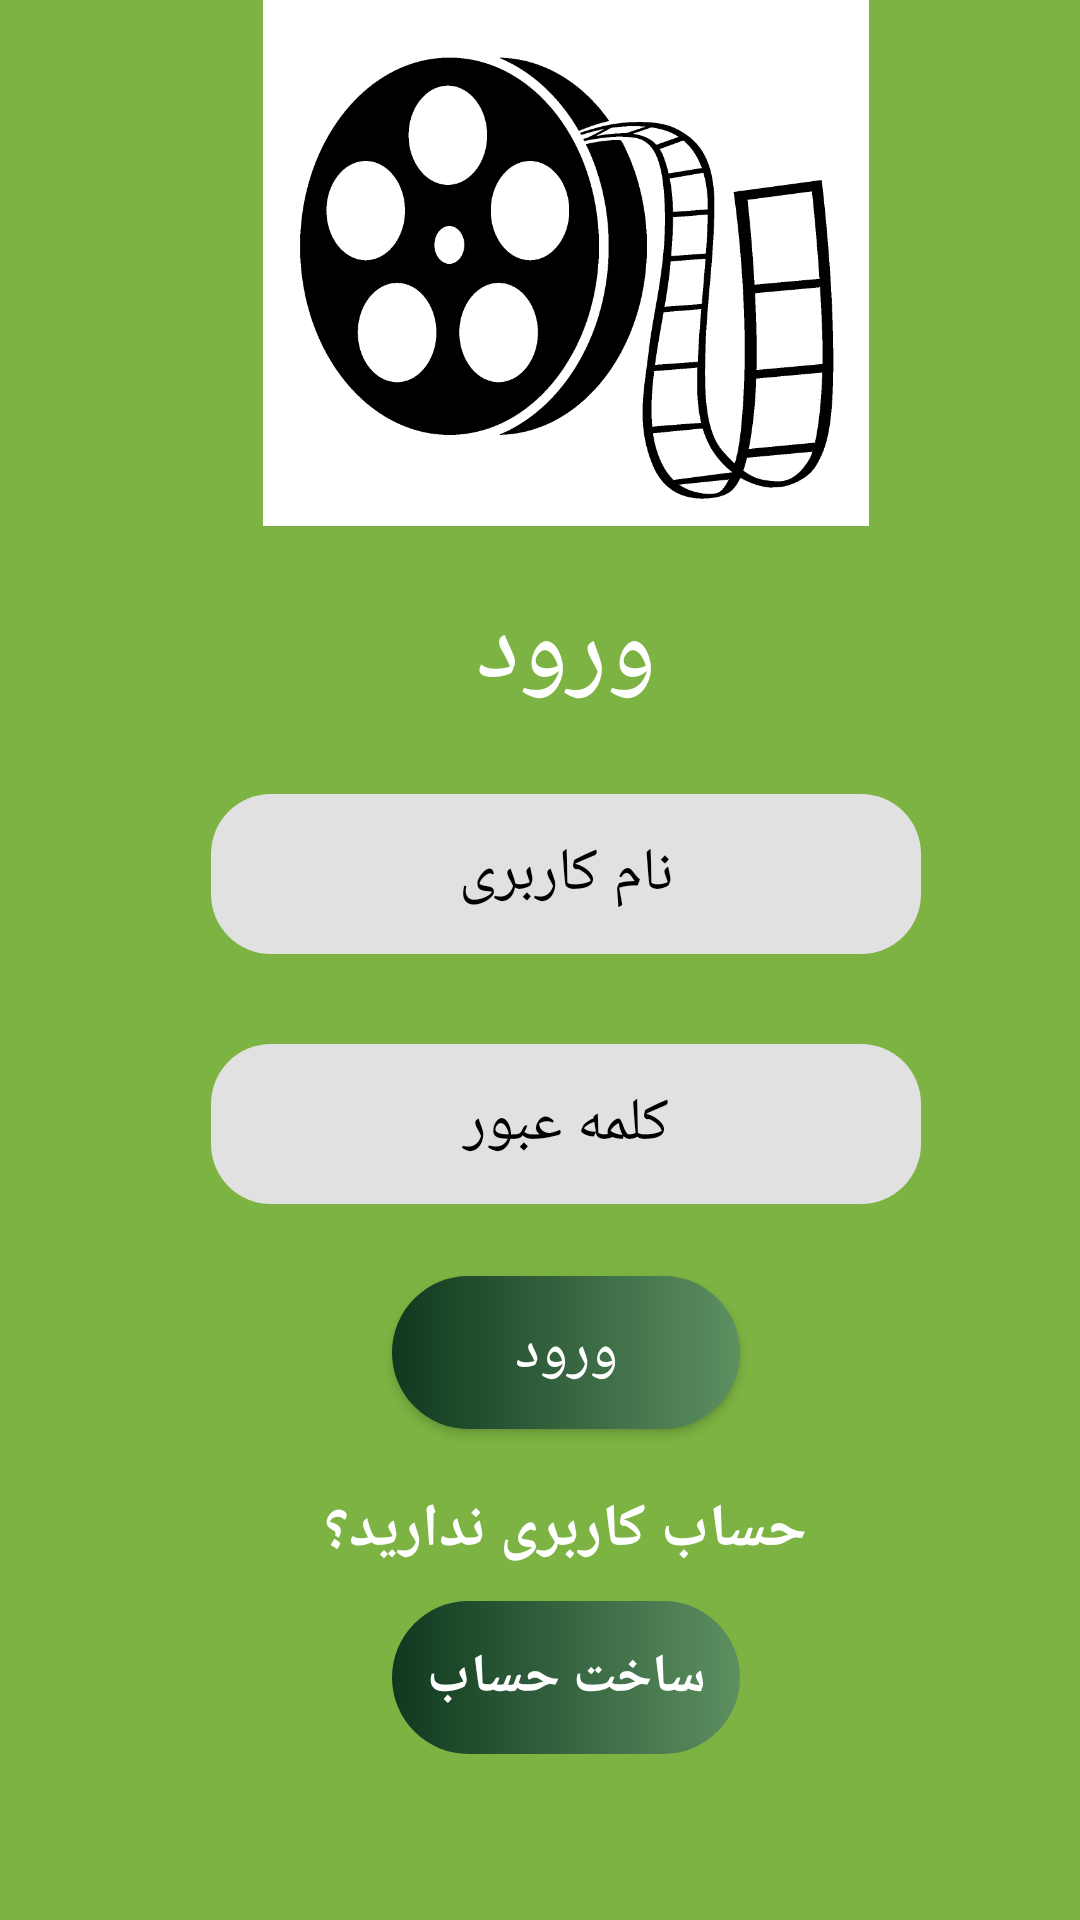

Produce the Android XML layout that renders to this screen, including the resource entries it uses.
<!-- AndroidManifest.xml: activity theme Theme.AppCompat.Light.NoActionBar -->
<!-- res/layout/activity_main.xml -->
<?xml version="1.0" encoding="utf-8"?>
<androidx.constraintlayout.widget.ConstraintLayout xmlns:android="http://schemas.android.com/apk/res/android"
    xmlns:app="http://schemas.android.com/apk/res-auto"
    xmlns:tools="http://schemas.android.com/tools"
    android:layout_width="match_parent"
    android:layout_height="match_parent"
    android:background="#7CB342"
    android:orientation="vertical"
    tools:context=".MainActivity">

    <ScrollView
        android:layout_width="408dp"
        android:layout_height="735dp"
        app:layout_constraintBottom_toBottomOf="parent"
        app:layout_constraintEnd_toEndOf="parent"
        app:layout_constraintHorizontal_bias="0.333"
        app:layout_constraintStart_toStartOf="parent"
        app:layout_constraintTop_toTopOf="parent">

        <LinearLayout
            android:layout_width="match_parent"
            android:layout_height="wrap_content"
            android:orientation="vertical">


            <ImageView
                android:id="@+id/imageView"
                android:layout_width="202dp"
                android:layout_height="220dp"
                android:layout_gravity="center"
                android:layout_marginTop="20dp"
                app:layout_constraintEnd_toEndOf="parent"
                app:layout_constraintHorizontal_bias="0.497"
                app:layout_constraintStart_toStartOf="parent"
                app:layout_constraintTop_toTopOf="parent"
                app:srcCompat="@drawable/ci" />

            <TextView
                android:id="@+id/textView"
                android:layout_width="wrap_content"
                android:layout_height="wrap_content"
                android:layout_gravity="center"
                android:fontFamily="@font/lalezar"
                android:text="@string/vorod"
                android:textColor="@color/white"
                android:textSize="35sp"
                app:layout_constraintEnd_toEndOf="parent"
                app:layout_constraintStart_toStartOf="parent"
                app:layout_constraintTop_toBottomOf="@+id/imageView" />

            <EditText
                android:id="@+id/username"
                android:layout_width="wrap_content"
                android:layout_height="wrap_content"
                android:layout_gravity="center"
                android:layout_marginTop="24dp"
                android:background="@drawable/btn01"
                android:ems="10"
                android:gravity="center"
                android:hint="@string/username"
                android:inputType="textPersonName"
                android:padding="13dp"
                android:textColor="@color/black"
                android:textColorHint="@color/black"
                android:textSize="20sp"
                app:layout_constraintEnd_toEndOf="parent"
                app:layout_constraintHorizontal_bias="0.497"
                app:layout_constraintStart_toStartOf="parent"
                app:layout_constraintTop_toBottomOf="@+id/textView" />

            <EditText
                android:id="@+id/password"
                android:layout_width="wrap_content"
                android:layout_height="wrap_content"
                android:layout_gravity="center"
                android:layout_marginTop="30dp"
                android:background="@drawable/btn01"
                android:ems="10"
                android:gravity="center"
                android:hint="@string/pass"
                android:inputType="textPassword"
                android:padding="13dp"
                android:textColor="@color/black"
                android:textColorHint="@color/black"
                android:textSize="20sp"
                app:layout_constraintEnd_toEndOf="parent"
                app:layout_constraintHorizontal_bias="0.497"
                app:layout_constraintStart_toStartOf="parent"
                app:layout_constraintTop_toBottomOf="@+id/editTextTextPersonName" />

            <Button
                android:id="@+id/vorod"
                android:layout_width="116dp"
                android:layout_height="51dp"
                android:layout_gravity="center"
                android:layout_marginTop="24dp"
                android:background="@drawable/back_finalsignup"
                android:fontFamily="@font/lalezar"
                android:paddingLeft="20dp"
                android:paddingRight="20dp"
                android:text="@string/vorod"
                android:textColor="@color/white"
                android:textSize="20sp"
                app:layout_constraintEnd_toEndOf="parent"
                app:layout_constraintHorizontal_bias="0.498"
                app:layout_constraintStart_toStartOf="parent"
                app:layout_constraintTop_toBottomOf="@+id/editTextTextPersonName2" />

            <TextView
                android:id="@+id/signup"
                android:layout_width="wrap_content"
                android:layout_height="wrap_content"
                android:layout_gravity="center"
                android:layout_marginTop="20dp"
                android:fontFamily="@font/yekan"
                android:gravity="center"
                android:text="@string/Hint1"
                android:textColor="@color/white"
                android:textSize="20sp"
                android:textStyle="bold"
                app:layout_constraintEnd_toEndOf="parent"
                app:layout_constraintHorizontal_bias="0.501"
                app:layout_constraintStart_toStartOf="parent"
                app:layout_constraintTop_toBottomOf="@+id/button" />


            <TextView
                android:id="@+id/without"
                android:layout_width="116dp"
                android:layout_height="51dp"
                android:layout_gravity="center"
                android:layout_marginTop="10dp"
                android:background="@drawable/back_finalsignup"
                android:fontFamily="@font/yekan"
                android:gravity="center"
                android:text="@string/Hint2"
                android:textColor="@color/white"
                android:textSize="18sp"
                android:textStyle="bold"
                app:layout_constraintBottom_toBottomOf="parent"
                app:layout_constraintEnd_toEndOf="parent"
                app:layout_constraintHorizontal_bias="0.497"
                app:layout_constraintStart_toStartOf="parent"
                app:layout_constraintTop_toBottomOf="@+id/signup"
                app:layout_constraintVertical_bias="0.0" />
        </LinearLayout>
    </ScrollView>

</androidx.constraintlayout.widget.ConstraintLayout>
<!-- resources referenced by this layout -->
<resources>
  <color name="black">#FF000000</color>
  <color name="white">#FFFFFFFF</color>
  <!-- drawable back_finalsignup (drawable) -->
  <?xml version="1.0" encoding="utf-8"?>
  
  <shape xmlns:android="http://schemas.android.com/apk/res/android">
  <gradient android:startColor="#0F391F" android:endColor="#5D9061"/>
      <corners android:radius="35dp"/>
  </shape>
  <!-- drawable btn01 (drawable) -->
  <?xml version="1.0" encoding="utf-8"?>
  
  <shape xmlns:android="http://schemas.android.com/apk/res/android">
  <solid android:color="#E1E1E1"/>
      <corners android:radius="20dp"/>
  </shape>
  <!-- drawable ci: jpg bitmap (drawable, 25927 bytes) -->
  <string name="Hint1">حساب کاربری ندارید؟</string>
  <string name="Hint2">ساخت حساب</string>
  <string name="pass">کلمه عبور</string>
  <string name="username">نام کاربری</string>
  <string name="vorod">ورود</string>
</resources>
